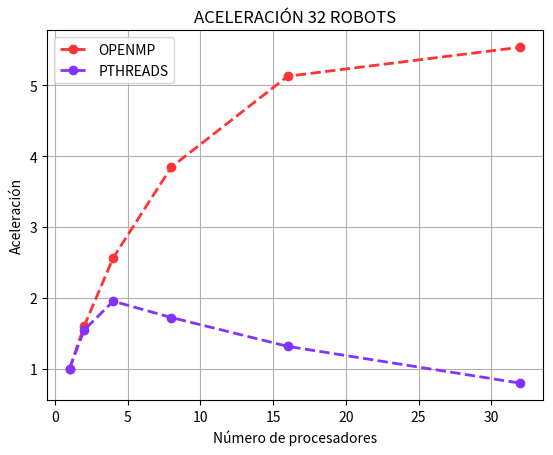

Here is the Python script that generated this plot:
import time
import matplotlib.pyplot as plt
import numpy as np

def graficar(ys,xc1, yc1, xc16, yc16):

    pxc1 = np.array(xc1)
    pyc1 = np.array(yc1)

    pxc16 = np.array(xc16)
    pyc16 = np.array(yc16)
    
    plt.plot(pxc1, pyc1 ,lw=2, marker="o",linestyle='--',color="#ff3333",label='OPENMP')

    plt.plot(pxc16, pyc16, lw=2, marker="o",linestyle='--',color="#8333ff",label='PTHREADS')
        
    plt.title("ACELERACIÓN 32 ROBOTS")
    plt.xlabel("Número de procesadores")
    plt.ylabel("Aceleración")
    plt.grid()
    plt.legend()
    plt.savefig('aceleracion_32.png')
    plt.show()

xs = [32,64,128,256,512]
ys = [0.554,1.024,1.969,3.683,7.498]

#OPENMP 32 ROBOTS
xc1 = [1,2,4,8,16,32]
yc1 = [ys[0]/(0.554),ys[0]/(0.347),ys[0]/(0.216),ys[0]/(0.144),ys[0]/(0.108),ys[0]/(0.100)]

#PTH 32 ROBOTS
#xc162 = [1,2,4,8,16,32]
#yc162 = [ys[0]/0.554,ys[0]/0.359,ys[0]/0.284,ys[0]/0.322,ys[0]/0.422,ys[0]/0.699]
xc162 = [1,2,4,8,16,32]
yc162 = [ys[0]/0.554,ys[0]/0.359,ys[0]/0.284,ys[0]/0.322,ys[0]/0.422,ys[0]/0.699]


# create data
graficar(ys,xc1,yc1,xc162,yc162)
